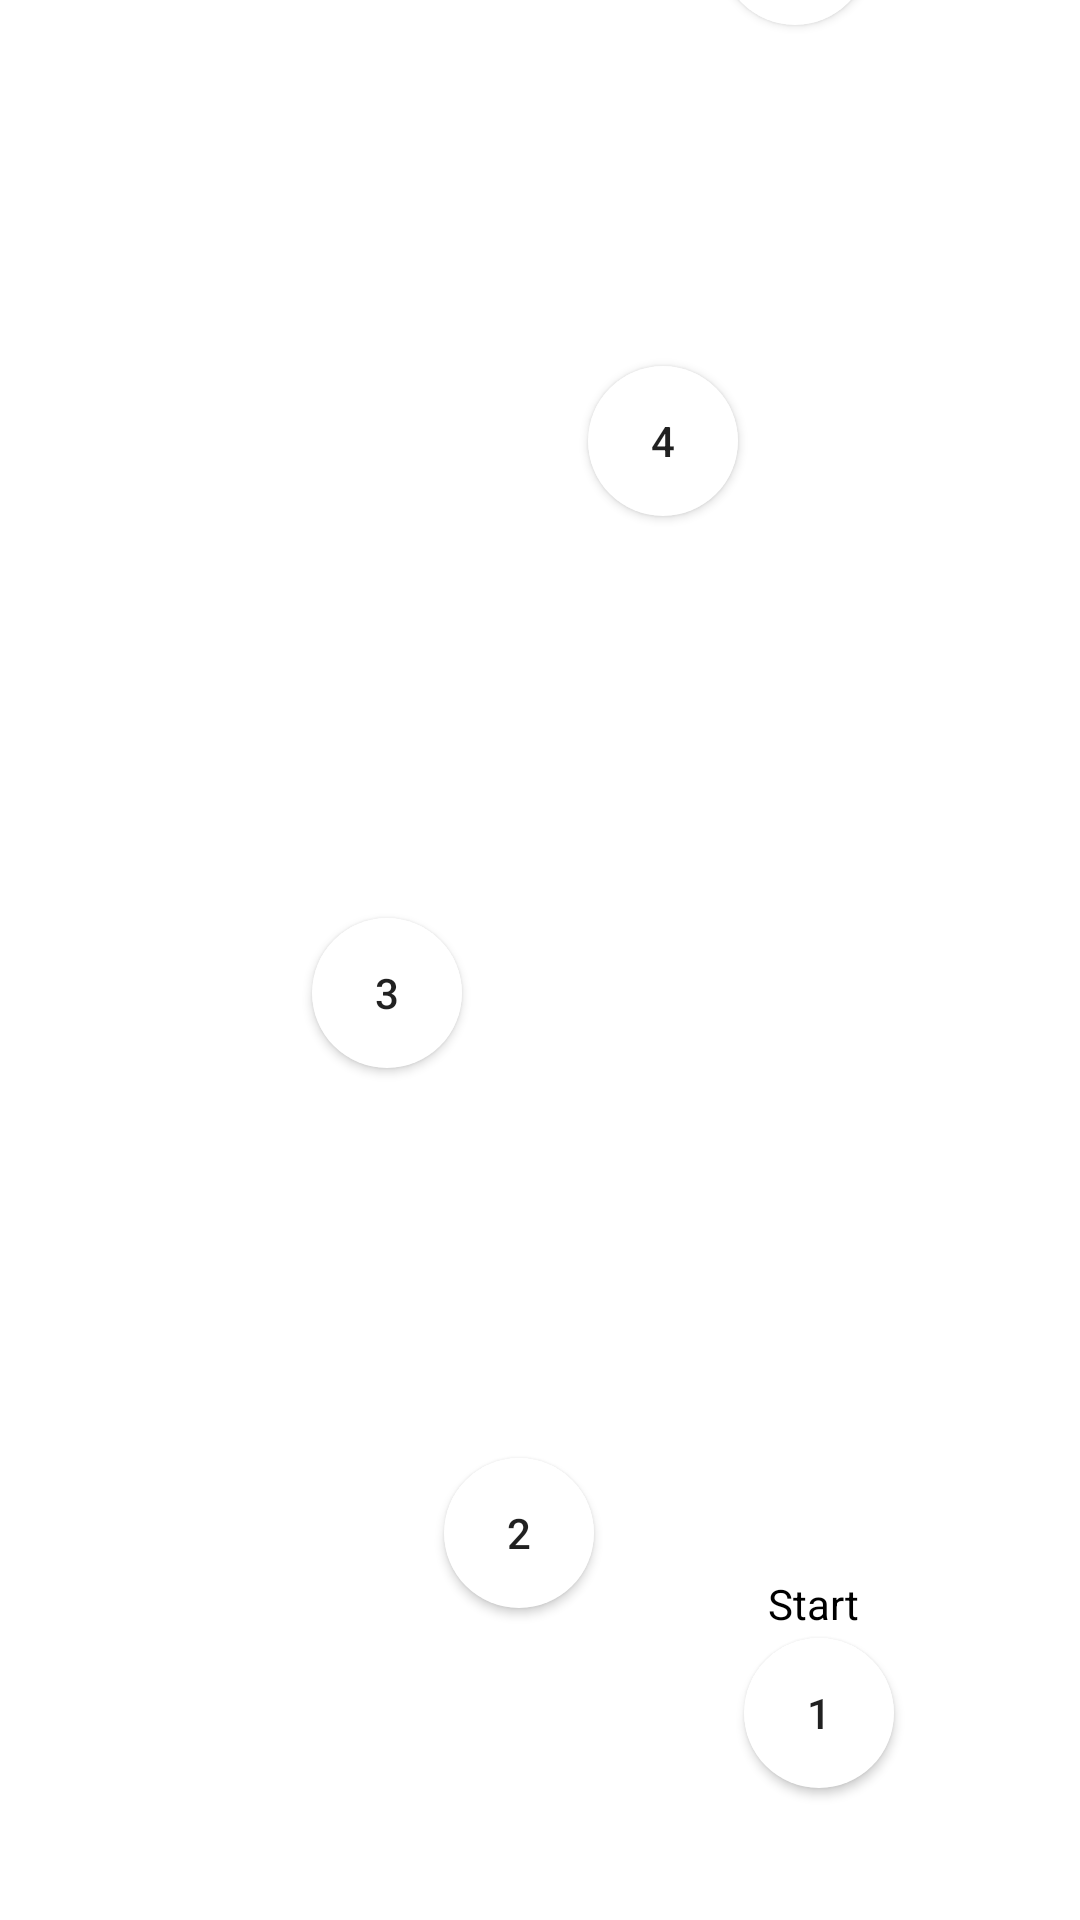

The Android layout XML behind this screen, and the referenced resources:
<!-- AndroidManifest.xml: application theme Theme.NUMAD23Sp_Team26 -->
<!-- res/layout/activity_road_map_animals.xml -->
<?xml version="1.0" encoding="utf-8"?>
<androidx.constraintlayout.widget.ConstraintLayout
    xmlns:android="http://schemas.android.com/apk/res/android"
    xmlns:app="http://schemas.android.com/apk/res-auto"
    xmlns:tools="http://schemas.android.com/tools"

    android:layout_width="match_parent"
    android:layout_height="match_parent"

    android:background="@drawable/nature_animals_all"
    android:ellipsize="end"
    android:textAppearance="?attr/textAppearanceSubtitle1"

    tools:context=".RoadMapAnimalsActivity">

    <Button
        android:id="@+id/animals_pixel_drawing_1_button"
        android:layout_width="50dp"
        android:layout_height="50dp"
        android:layout_marginStart="248dp"
        android:layout_marginBottom="44dp"
        android:background="@drawable/custom_button"
        android:text="@string/_1"
        app:layout_constraintBottom_toBottomOf="parent"
        app:layout_constraintStart_toStartOf="parent" />

    <Button
        android:id="@+id/animals_pixel_drawing_2_button"
        android:layout_width="50dp"
        android:layout_height="50dp"
        android:layout_marginStart="148dp"
        android:layout_marginBottom="104dp"
        android:background="@drawable/custom_button"
        android:text="@string/_2"
        app:layout_constraintBottom_toBottomOf="parent"
        app:layout_constraintStart_toStartOf="parent" />

    <Button
        android:id="@+id/animals_pixel_drawing_3_button"
        android:layout_width="50dp"
        android:layout_height="50dp"
        android:layout_marginStart="104dp"
        android:layout_marginBottom="284dp"
        android:background="@drawable/custom_button"
        android:text="@string/_3"
        app:layout_constraintBottom_toBottomOf="parent"
        app:layout_constraintStart_toStartOf="parent" />

    <Button
        android:id="@+id/animals_pixel_drawing_4_button"
        android:layout_width="50dp"
        android:layout_height="50dp"
        android:layout_marginStart="196dp"
        android:layout_marginBottom="468dp"
        android:background="@drawable/custom_button"
        android:text="@string/_4"
        app:layout_constraintBottom_toBottomOf="parent"
        app:layout_constraintStart_toStartOf="parent" />

    <Button
        android:id="@+id/animals_pixel_drawing_5_button"
        android:layout_width="50dp"
        android:layout_height="50dp"
        android:layout_marginStart="240dp"
        android:layout_marginBottom="632dp"
        android:background="@drawable/custom_button"
        android:text="@string/_5"
        app:layout_constraintBottom_toBottomOf="parent"
        app:layout_constraintStart_toStartOf="parent" />

    <TextView
        android:id="@+id/Start_Text"
        android:layout_width="wrap_content"
        android:layout_height="wrap_content"
        android:layout_marginStart="256dp"
        android:layout_marginBottom="96dp"
        android:text="@string/start"
        app:layout_constraintBottom_toBottomOf="parent"
        app:layout_constraintStart_toStartOf="parent"
        android:textColor="@color/black"/>


</androidx.constraintlayout.widget.ConstraintLayout>
<!-- resources referenced by this layout -->
<resources>
  <color name="black">#FF000000</color>
  <!-- drawable custom_button (drawable) -->
  <?xml version="1.0" encoding="utf-8"?>
  <selector xmlns:android="http://schemas.android.com/apk/res/android">
  <item android:state_pressed="false">
      <shape android:shape="oval">
          <solid android:color="#FFFFFF"/>
      </shape>
  </item>
  </selector>
  <string name="_1">1</string>
  <string name="_2">2</string>
  <string name="_3">3</string>
  <string name="_4">4</string>
  <string name="_5">5</string>
  <string name="start">Start</string>
  <style name="Theme.NUMAD23Sp_Team26" parent="Theme.MaterialComponents.DayNight.DarkActionBar">
          
          <item name="colorPrimary">@color/purple_500</item>
          <item name="colorPrimaryVariant">@color/purple_700</item>
          <item name="colorOnPrimary">@color/white</item>
          
          <item name="colorSecondary">@color/teal_200</item>
          <item name="colorSecondaryVariant">@color/teal_700</item>
          <item name="colorOnSecondary">@color/black</item>
          
          <item name="android:statusBarColor">?attr/colorPrimaryVariant</item>
          
      </style>
  <color name="purple_500">#FF6200EE</color>
  <color name="purple_700">#FF3700B3</color>
  <color name="white">#FFFFFFFF</color>
  <color name="teal_200">#FF03DAC5</color>
  <color name="teal_700">#FF018786</color>
</resources>
